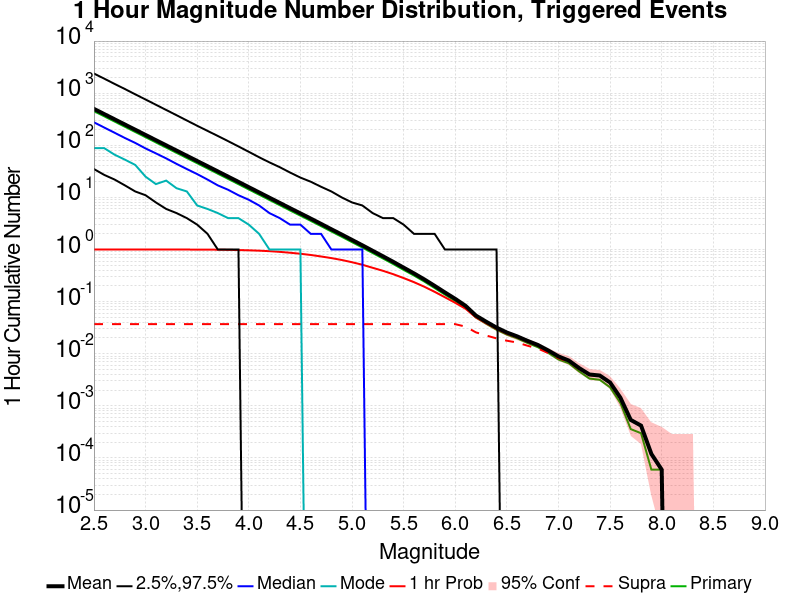

The table this chart was drawn from, first rows:
Mag, Mean, 2.5 %ile, 97.5 %ile, Median, Mode, 1 hr Probability, 1 hr Supra-Seis Prob, Primary Aftershocks Mean
2.5, 499.4, 35.0, 2382, 276.0, 88.0, 1.0, 0.03692, 452
2.6, 396.8, 27.0, 1899, 219.0, 88.0, 1.0, 0.03692, 359.1
2.7, 315.1, 22.0, 1505, 174.0, 66.0, 1.0, 0.03692, 285.2
2.8, 250.2, 17.0, 1201, 138.0, 53.0, 1.0, 0.03692, 226.5
2.9, 198.8, 13.0, 951.0, 111.0, 42.0, 0.9998, 0.03692, 180
3.0, 157.9, 11.0, 756.0, 87.0, 25.0, 0.9998, 0.03692, 142.9
3.1, 125.4, 8.0, 600.0, 70.0, 18.0, 0.9998, 0.03692, 113.5
3.2, 99.66, 6.0, 476.0, 56.0, 21.0, 0.9996, 0.03692, 90.21
3.3, 79.18, 5.0, 378.0, 44.0, 15.0, 0.9991, 0.03692, 71.65
3.4, 62.91, 4.0, 299.0, 35.0, 13.0, 0.998, 0.03692, 56.92
3.5, 49.99, 3.0, 237.0, 28.0, 7.0, 0.9966, 0.03692, 45.23
3.6, 39.7, 2.0, 189.0, 22.0, 6.0, 0.9949, 0.03692, 35.9
3.7, 31.51, 1.0, 151.0, 17.0, 5.0, 0.9911, 0.03692, 28.49
3.8, 25.01, 1.0, 120.0, 14.0, 4.0, 0.9851, 0.03692, 22.62
3.9, 19.85, 1.0, 95.0, 11.0, 4.0, 0.9764, 0.03692, 17.94
4.0, 15.72, 0.0, 75.0, 9.0, 3.0, 0.9653, 0.03692, 14.2
4.1, 12.46, 0.0, 59.0, 7.0, 2.0, 0.9499, 0.03692, 11.27
4.2, 9.878, 0.0, 47.0, 5.0, 1.0, 0.9293, 0.03692, 8.929
4.3, 7.839, 0.0, 38.0, 4.0, 1.0, 0.9009, 0.03692, 7.087
4.4, 6.209, 0.0, 30.0, 3.0, 1.0, 0.8667, 0.03692, 5.613
4.5, 4.941, 0.0, 24.0, 3.0, 1.0, 0.8293, 0.03692, 4.467
4.6, 3.923, 0.0, 20.0, 2.0, 0.0, 0.7854, 0.03692, 3.55
4.7, 3.103, 0.0, 16.0, 2.0, 0.0, 0.7356, 0.03692, 2.809
4.8, 2.446, 0.0, 13.0, 1.0, 0.0, 0.6843, 0.03692, 2.217
4.9, 1.938, 0.0, 10.0, 1.0, 0.0, 0.6295, 0.03692, 1.757
5.0, 1.527, 0.0, 8.0, 1.0, 0.0, 0.5699, 0.03692, 1.385
5.1, 1.205, 0.0, 7.0, 1.0, 0.0, 0.51, 0.03692, 1.091
5.2, 0.9442, 0.0, 5.0, 0.0, 0.0, 0.4455, 0.03692, 0.856
5.3, 0.7408, 0.0, 4.0, 0.0, 0.0, 0.3899, 0.03692, 0.6719
5.4, 0.5791, 0.0, 4.0, 0.0, 0.0, 0.3359, 0.03692, 0.5252
5.5, 0.449, 0.0, 3.0, 0.0, 0.0, 0.2831, 0.03692, 0.4064
5.6, 0.3483, 0.0, 2.0, 0.0, 0.0, 0.2362, 0.03692, 0.3168
5.7, 0.267, 0.0, 2.0, 0.0, 0.0, 0.1932, 0.03692, 0.243
5.8, 0.2009, 0.0, 2.0, 0.0, 0.0, 0.1544, 0.03692, 0.1824
5.9, 0.15, 0.0, 1.0, 0.0, 0.0, 0.1212, 0.03692, 0.1366
6.0, 0.113, 0.0, 1.0, 0.0, 0.0, 0.09519, 0.03692, 0.1033
6.1, 0.08296, 0.0, 1.0, 0.0, 0.0, 0.07312, 0.0331, 0.07634
6.2, 0.05398, 0.0, 1.0, 0.0, 0.0, 0.04986, 0.02571, 0.04974
6.3, 0.04109, 0.0, 1.0, 0.0, 0.0, 0.03847, 0.02237, 0.03769
6.4, 0.03173, 0.0, 1.0, 0.0, 0.0, 0.02994, 0.01968, 0.02887
6.5, 0.02553, 0.0, 0.0, 0.0, 0.0, 0.02421, 0.01777, 0.02332
6.6, 0.02153, 0.0, 0.0, 0.0, 0.0, 0.0207, 0.0164, 0.01974
6.7, 0.01765, 0.0, 0.0, 0.0, 0.0, 0.01706, 0.01425, 0.0161
6.8, 0.01473, 0.0, 0.0, 0.0, 0.0, 0.01431, 0.01258, 0.01336
6.9, 0.01157, 0.0, 0.0, 0.0, 0.0, 0.01133, 0.01032, 0.01044
7.0, 0.008887, 0.0, 0.0, 0.0, 0.0, 0.008708, 0.00823, 0.007753
7.1, 0.007395, 0.0, 0.0, 0.0, 0.0, 0.007395, 0.007038, 0.006561
7.2, 0.005308, 0.0, 0.0, 0.0, 0.0, 0.005308, 0.005069, 0.004592
7.3, 0.003996, 0.0, 0.0, 0.0, 0.0, 0.003996, 0.003877, 0.00334
7.4, 0.003817, 0.0, 0.0, 0.0, 0.0, 0.003817, 0.003698, 0.003161
7.5, 0.002803, 0.0, 0.0, 0.0, 0.0, 0.002803, 0.002803, 0.002266
7.6, 0.001431, 0.0, 0.0, 0.0, 0.0, 0.001431, 0.001431, 0.001133
7.7, 5.3676864E-4, 0.0, 0.0, 0.0, 0.0, 5.3676864E-4, 5.3676864E-4, 3.5784577E-4
7.8, 4.1748674E-4, 0.0, 0.0, 0.0, 0.0, 4.1748674E-4, 4.1748674E-4, 2.982048E-4
7.9, 1.19281925E-4, 0.0, 0.0, 0.0, 0.0, 1.19281925E-4, 1.19281925E-4, 5.9640963E-5
8.0, 5.9640963E-5, 0.0, 0.0, 0.0, 0.0, 5.9640963E-5, 5.9640963E-5, 5.9640963E-5
8.1, 0.0, 0.0, 0.0, 0.0, 0.0, 0.0, 0.0, 0.0
8.2, 0.0, 0.0, 0.0, 0.0, 0.0, 0.0, 0.0, 0.0
8.3, 0.0, 0.0, 0.0, 0.0, 0.0, 0.0, 0.0, 0.0
8.4, 0.0, 0.0, 0.0, 0.0, 0.0, 0.0, 0.0, 0.0
... 6 more rows
